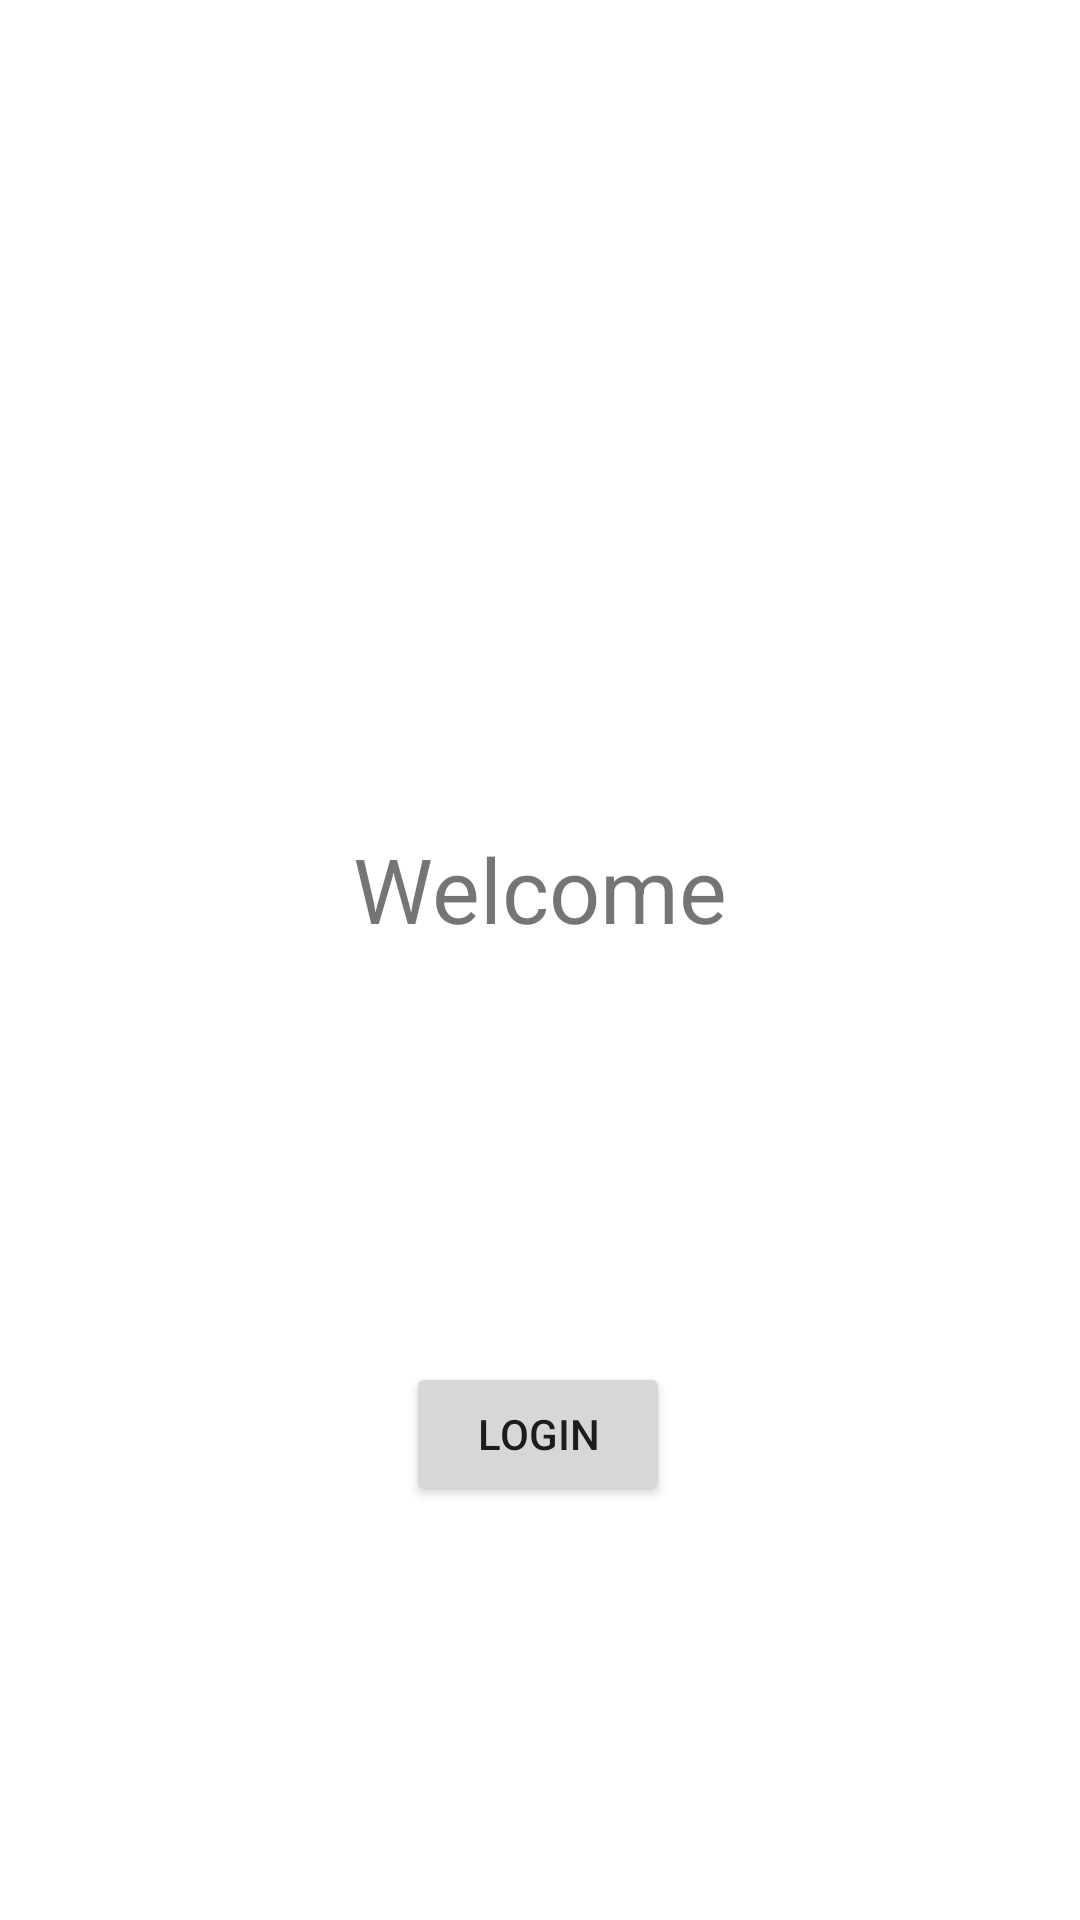

Android layout source for this screen:
<!-- AndroidManifest.xml: application theme Theme.MultiWindow -->
<!-- res/layout/activity_get_started_page.xml -->
<?xml version="1.0" encoding="utf-8"?>
<androidx.constraintlayout.widget.ConstraintLayout xmlns:android="http://schemas.android.com/apk/res/android"
    xmlns:app="http://schemas.android.com/apk/res-auto"
    xmlns:tools="http://schemas.android.com/tools"
    android:layout_width="match_parent"
    android:layout_height="match_parent"
    tools:context=".GetStartedPage">


    <ImageView
        android:id="@+id/logo"
        android:layout_width="wrap_content"
        android:layout_height="wrap_content"
        android:src="@drawable/lwd_icon"
        app:layout_constraintBottom_toTopOf="@id/text_hello"
        app:layout_constraintHorizontal_bias="0.497"
        app:layout_constraintLeft_toLeftOf="parent"
        app:layout_constraintRight_toRightOf="parent"
        app:layout_constraintTop_toTopOf="parent" />

    <TextView
        android:id="@+id/text_hello"
        android:layout_width="wrap_content"
        android:layout_height="wrap_content"
        android:text="@string/welcome"
        android:textSize="30sp"
        app:layout_constraintBottom_toTopOf="@id/btn_login"
        app:layout_constraintEnd_toEndOf="parent"
        app:layout_constraintStart_toStartOf="parent"
        app:layout_constraintTop_toBottomOf="@id/logo" />

    <Button
        android:id="@+id/btn_login"
        android:layout_width="wrap_content"
        android:layout_height="wrap_content"
        android:text="@string/btn_login"
        app:layout_constraintBottom_toBottomOf="parent"
        app:layout_constraintHorizontal_bias="0.498"
        app:layout_constraintLeft_toLeftOf="parent"
        app:layout_constraintRight_toRightOf="parent"
        app:layout_constraintTop_toBottomOf="@+id/text_hello" />

</androidx.constraintlayout.widget.ConstraintLayout>
<!-- resources referenced by this layout -->
<resources>
  <string name="btn_login">Login</string>
  <string name="welcome">Welcome</string>
  <style name="Theme.MultiWindow" parent="Theme.MaterialComponents.DayNight.DarkActionBar">
          
          <item name="colorPrimary">@color/purple_500</item>
          <item name="colorPrimaryVariant">@color/purple_700</item>
          <item name="colorOnPrimary">@color/white</item>
          
          <item name="colorSecondary">@color/teal_200</item>
          <item name="colorSecondaryVariant">@color/teal_700</item>
          <item name="colorOnSecondary">@color/black</item>
          
          <item name="android:statusBarColor" tools:targetApi="l">?attr/colorPrimaryVariant</item>
          
      </style>
  <color name="purple_500">#FF6200EE</color>
  <color name="purple_700">#FF3700B3</color>
  <color name="white">#FFFFFFFF</color>
  <color name="teal_200">#FF03DAC5</color>
  <color name="teal_700">#FF018786</color>
  <color name="black">#FF000000</color>
</resources>
